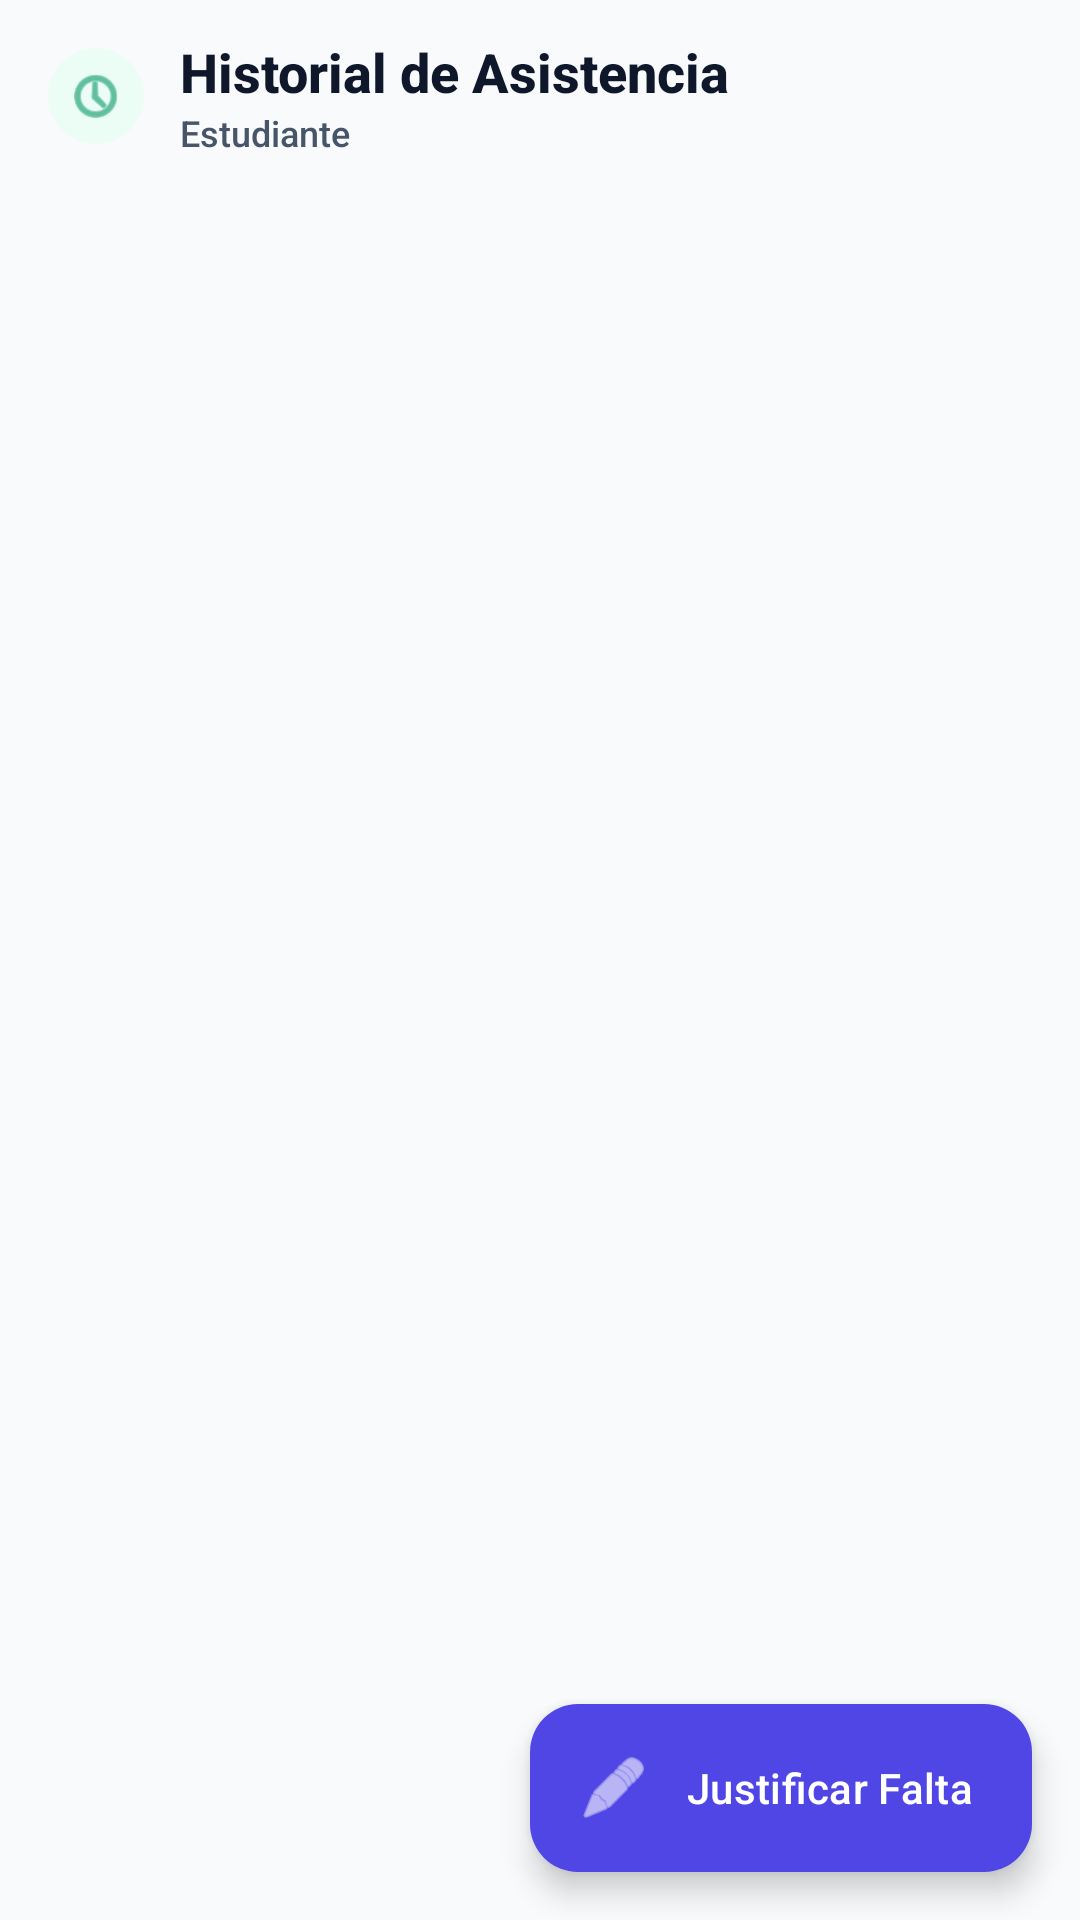

Write the Android layout XML for this screen, with the resource values it uses.
<!-- AndroidManifest.xml: application theme Theme.AppReporte -->
<!-- res/layout/activity_padre_asistencia.xml -->
<?xml version="1.0" encoding="utf-8"?>
<androidx.coordinatorlayout.widget.CoordinatorLayout xmlns:android="http://schemas.android.com/apk/res/android"
    xmlns:app="http://schemas.android.com/apk/res-auto"
    android:layout_width="match_parent"
    android:layout_height="match_parent"
    android:background="@color/background">

    <com.google.android.material.appbar.AppBarLayout
        android:layout_width="match_parent"
        android:layout_height="wrap_content"
        android:background="@color/background"
        app:elevation="0dp">

        <androidx.appcompat.widget.Toolbar
            android:layout_width="match_parent"
            android:layout_height="?attr/actionBarSize">
            <LinearLayout
                android:layout_width="wrap_content"
                android:layout_height="wrap_content"
                android:orientation="horizontal"
                android:gravity="center_vertical">
                
                <ImageView
                    android:layout_width="32dp"
                    android:layout_height="32dp"
                    android:src="@android:drawable/ic_menu_recent_history"
                    android:background="@drawable/bg_dot_gray"
                    android:backgroundTint="@color/stable_green_light"
                    android:padding="6dp"
                    android:layout_marginEnd="12dp"
                    app:tint="@color/stable_green" />
                
                <LinearLayout
                    android:layout_width="wrap_content"
                    android:layout_height="wrap_content"
                    android:orientation="vertical">
                    
                    <TextView
                        android:layout_width="wrap_content"
                        android:layout_height="wrap_content"
                        android:text="Historial de Asistencia"
                        android:textColor="@color/on_surface"
                        android:textSize="18sp"
                        android:textStyle="bold" />
                        
                    <TextView
                        android:id="@+id/tvStudentAttendanceName"
                        android:layout_width="wrap_content"
                        android:layout_height="wrap_content"
                        android:text="Estudiante"
                        android:textColor="@color/on_surface_variant"
                        android:textSize="12sp" />
                </LinearLayout>
            </LinearLayout>
        </androidx.appcompat.widget.Toolbar>
    </com.google.android.material.appbar.AppBarLayout>

    <androidx.recyclerview.widget.RecyclerView
        android:id="@+id/rvPadreAsistencia"
        android:layout_width="match_parent"
        android:layout_height="match_parent"
        app:layout_behavior="@string/appbar_scrolling_view_behavior"
        android:padding="16dp"
        android:clipToPadding="false" />

    <com.google.android.material.floatingactionbutton.ExtendedFloatingActionButton
        android:id="@+id/fabJustify"
        android:layout_width="wrap_content"
        android:layout_height="wrap_content"
        android:layout_gravity="bottom|end"
        android:layout_margin="16dp"
        android:text="Justificar Falta"
        app:icon="@android:drawable/ic_menu_edit"
        app:backgroundTint="@color/primary"
        android:textColor="@color/white"
        app:iconTint="@color/white" />

</androidx.coordinatorlayout.widget.CoordinatorLayout>
<!-- resources referenced by this layout -->
<resources>
  <color name="background">#F8FAFC</color>
  <color name="on_surface">#0F172A</color>
  <color name="on_surface_variant">#475569</color>
  <color name="primary">#4F46E5</color>
  <color name="stable_green">#059669</color>
  <color name="stable_green_light">#ECFDF5</color>
  <color name="white">#FFFFFFFF</color>
  <!-- drawable bg_dot_gray (drawable) -->
  <?xml version="1.0" encoding="utf-8"?>
  <shape xmlns:android="http://schemas.android.com/apk/res/android"
      android:shape="oval">
      <solid android:color="#E0E2EC" />
      <size android:width="8dp" android:height="8dp" />
  </shape>
  <style name="Theme.AppReporte" parent="Theme.Material3.DayNight.NoActionBar">
          
          <item name="colorPrimary">@color/primary</item>
          <item name="colorPrimaryVariant">@color/primary</item>
          <item name="colorOnPrimary">@color/on_primary</item>
          
          <item name="colorSecondary">@color/support_green</item>
          <item name="colorSecondaryVariant">@color/support_green</item>
          <item name="colorOnSecondary">@color/white</item>
          
          <item name="android:statusBarColor">@color/background</item>
          <item name="android:windowLightStatusBar">true</item>
          
          <item name="android:fontFamily">sans-serif-medium</item>
      </style>
  <color name="on_primary">#FFFFFF</color>
  <color name="support_green">#10B981</color>
</resources>
